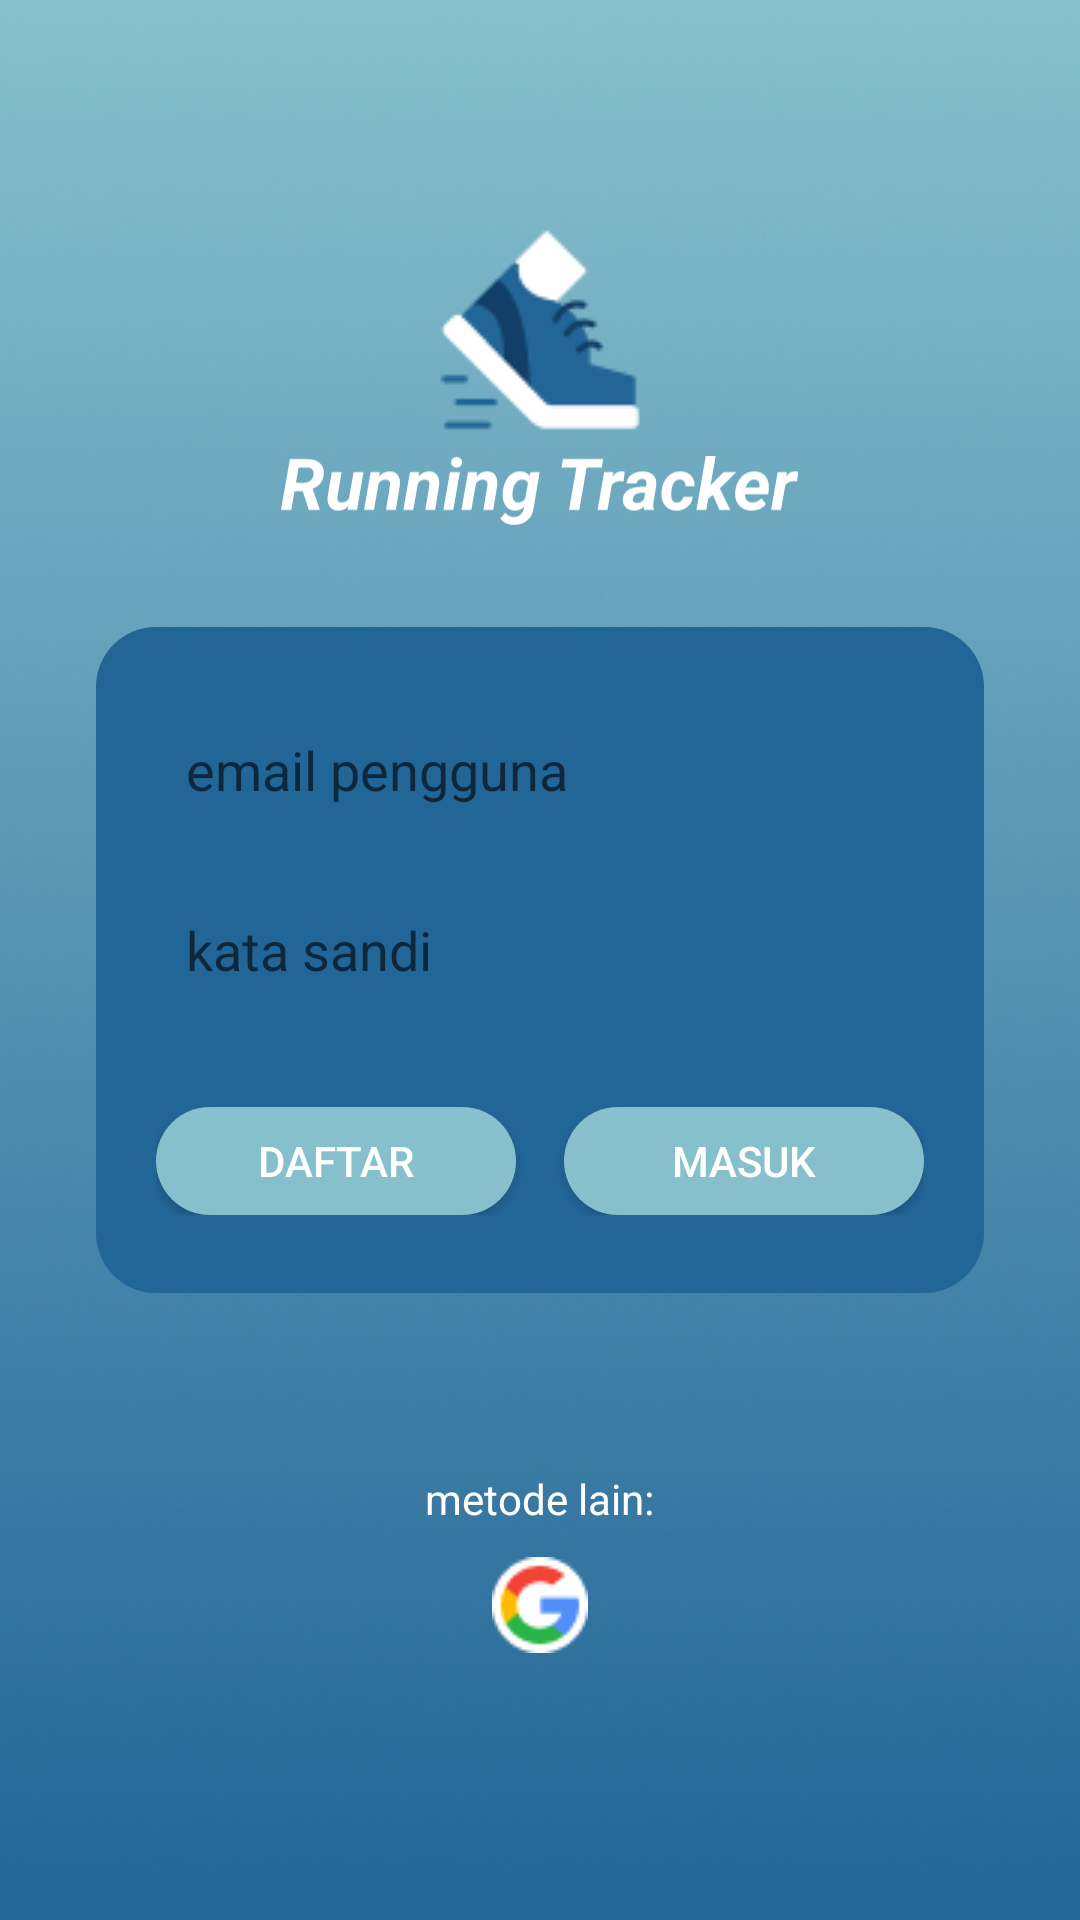

This screen was rendered from an Android layout file. Write that file and the resources it references.
<!-- AndroidManifest.xml: application theme Theme.RunningTrackerApp -->
<!-- res/layout/activity_login.xml -->
<?xml version="1.0" encoding="utf-8"?>
<RelativeLayout xmlns:android="http://schemas.android.com/apk/res/android"
    xmlns:app="http://schemas.android.com/apk/res-auto"
    xmlns:tools="http://schemas.android.com/tools"
    android:layout_width="match_parent"
    android:layout_height="match_parent"
    android:background="@drawable/ic_background"
    tools:context=".MainActivity">

    <ImageView
        android:id="@+id/logo_app"
        android:layout_width="wrap_content"
        android:layout_height="wrap_content"
        android:layout_centerHorizontal="true"
        android:layout_marginTop="75dp"
        android:src="@drawable/ic_running_app"/>

    <ImageView
        android:id="@+id/splash_text"
        android:layout_width="174dp"
        android:layout_height="28dp"
        android:layout_centerHorizontal="true"
        android:src="@drawable/ic_splash_text"
        android:layout_below="@id/logo_app"
        android:layout_marginTop="5dp" />

    <LinearLayout
        android:layout_width="296dp"
        android:layout_height="222dp"
        android:background="@drawable/login_shape"
        android:orientation="vertical"
        android:layout_centerHorizontal="true"
        android:layout_centerVertical="true">

        <EditText
            android:id="@+id/loginEmail_editText"
            android:layout_width="256dp"
            android:layout_height="45dp"
            android:layout_marginHorizontal="20dp"
            android:layout_marginTop="25dp"
            android:paddingLeft="10dp"
            android:background="@drawable/edittext_shape"
            android:hint="@string/email_pengguna" />

        <EditText
            android:id="@+id/loginPassword_editText"
            android:layout_width="256dp"
            android:layout_height="45dp"
            android:layout_marginHorizontal="20dp"
            android:layout_marginTop="15dp"
            android:paddingLeft="10dp"
            android:background="@drawable/edittext_shape"
            android:hint="@string/kata_sandi"/>

        <LinearLayout
            android:layout_width="256dp"
            android:layout_height="36dp"
            android:orientation="horizontal"
            android:layout_marginHorizontal="20dp"
            android:layout_marginTop="30dp">
            
            <Button
                android:id="@+id/button_daftar_screen"
                android:layout_width="120dp"
                android:layout_height="36dp"
                android:background="@drawable/button_shape"
                android:textColor="@color/white"
                android:textSize="14dp"
                android:text="@string/daftar"/>

            <Button
                android:id="@+id/button_masuk"
                android:layout_width="120dp"
                android:layout_height="36dp"
                android:layout_marginLeft="16dp"
                android:background="@drawable/button_shape"
                android:textColor="@color/white"
                android:textSize="14dp"
                android:text="@string/masuk"/>

        </LinearLayout>

    </LinearLayout>

    <TextView
        android:id="@+id/metode_lainTxt"
        android:layout_width="wrap_content"
        android:layout_height="wrap_content"
        android:text="@string/metode_lain"
        android:layout_centerHorizontal="true"
        android:layout_marginTop="490dp"
        android:textColor="@color/white"
        />

    <ImageButton
        android:id="@+id/button_masuk_google"
        android:layout_width="wrap_content"
        android:layout_height="wrap_content"
        android:background="@drawable/ic_google_small"
        android:layout_centerHorizontal="true"
        android:layout_below="@id/metode_lainTxt"
        android:layout_marginTop="10dp"/>


</RelativeLayout>
<!-- resources referenced by this layout -->
<resources>
  <color name="white">#FFFFFFFF</color>
  <!-- drawable button_shape (drawable) -->
  <?xml version="1.0" encoding="utf-8"?>
  <shape xmlns:android="http://schemas.android.com/apk/res/android">
      <corners android:radius="20dp"/>
      <solid android:color="#87C0CD"/>
  </shape>
  <!-- drawable ic_background: png bitmap (drawable, 148563 bytes) -->
  <!-- drawable ic_google_small: png bitmap (drawable, 1177 bytes) -->
  <!-- drawable ic_running_app: png bitmap (drawable, 2065 bytes) -->
  <!-- drawable ic_splash_text: vector/xml drawable (drawable, 6751 chars, omitted) -->
  <!-- drawable login_shape (drawable) -->
  <?xml version="1.0" encoding="utf-8"?>
  <shape xmlns:android="http://schemas.android.com/apk/res/android">
      <corners android:radius="20dp"/>
      <solid android:color="#226597"/>
  
  </shape>
  <string name="daftar">Daftar</string>
  <string name="email_pengguna">email pengguna</string>
  <string name="kata_sandi">kata sandi</string>
  <string name="masuk">Masuk</string>
  <string name="metode_lain">metode lain:</string>
  <style name="Theme.RunningTrackerApp" parent="Theme.MaterialComponents.DayNight.NoActionBar">
          
          <item name="colorPrimary">#113F67</item>
          <item name="colorOnPrimary">#F3F9FB</item>
  
          
          <item name="colorSecondary">#226597</item>
          <item name="colorSecondaryVariant">#87C0CD</item>
  
          
          <item name="android:statusBarColor" tools:targetApi="l">?attr/colorPrimaryVariant</item>
      </style>
</resources>
